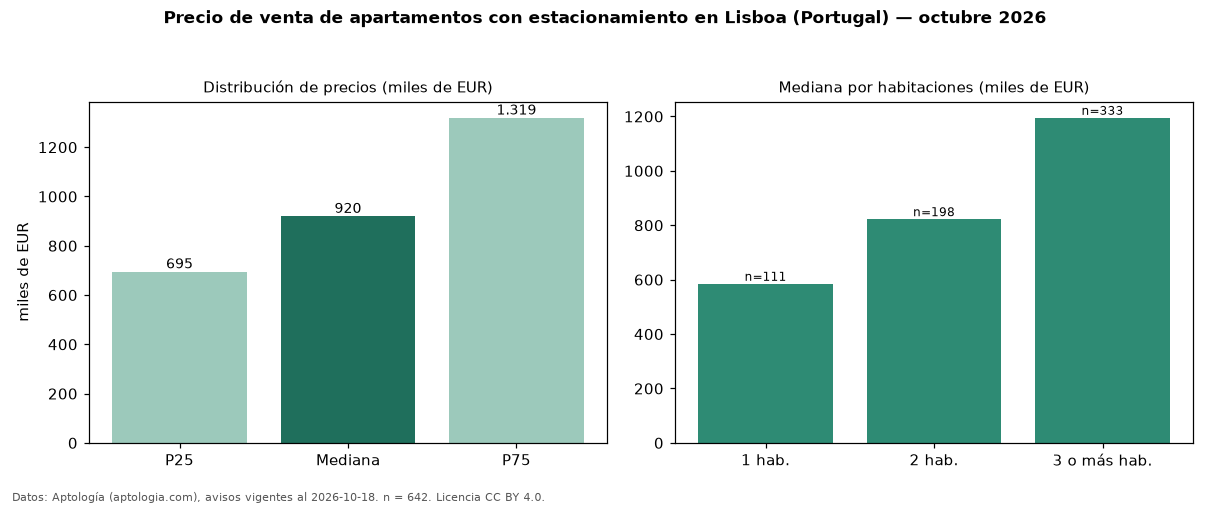

The file beside this chart, header and first rows:
seccion, metrica, valor, moneda, n
filtro, parq1, con estacionamiento, , 642
precio, p25, 695000, EUR, 642
precio, mediana, 920000, EUR, 642
precio, p75, 1319250, EUR, 642
precio, minimo, 315000, EUR, 642
precio, maximo, 2750000, EUR, 642
m2, mediana_precio_m2, 8148, EUR, 622
m2, area_mediana_m2, 115.0, m2, 622
banos, mediana_banos, 2.0, , 
parqueadero, pct_con_parqueadero, 100.0, %, 642
habitaciones, 1, 585000, EUR, 111
habitaciones, 2, 822500, EUR, 198
habitaciones, 3+, 1195000, EUR, 333
fuente, fecha_datos, 2026-10-18, , 
fuente, atribucion, https://www.aptologia.com/pt/venda/lisbo…, , 
fuente, licencia, CC BY 4.0, , 
